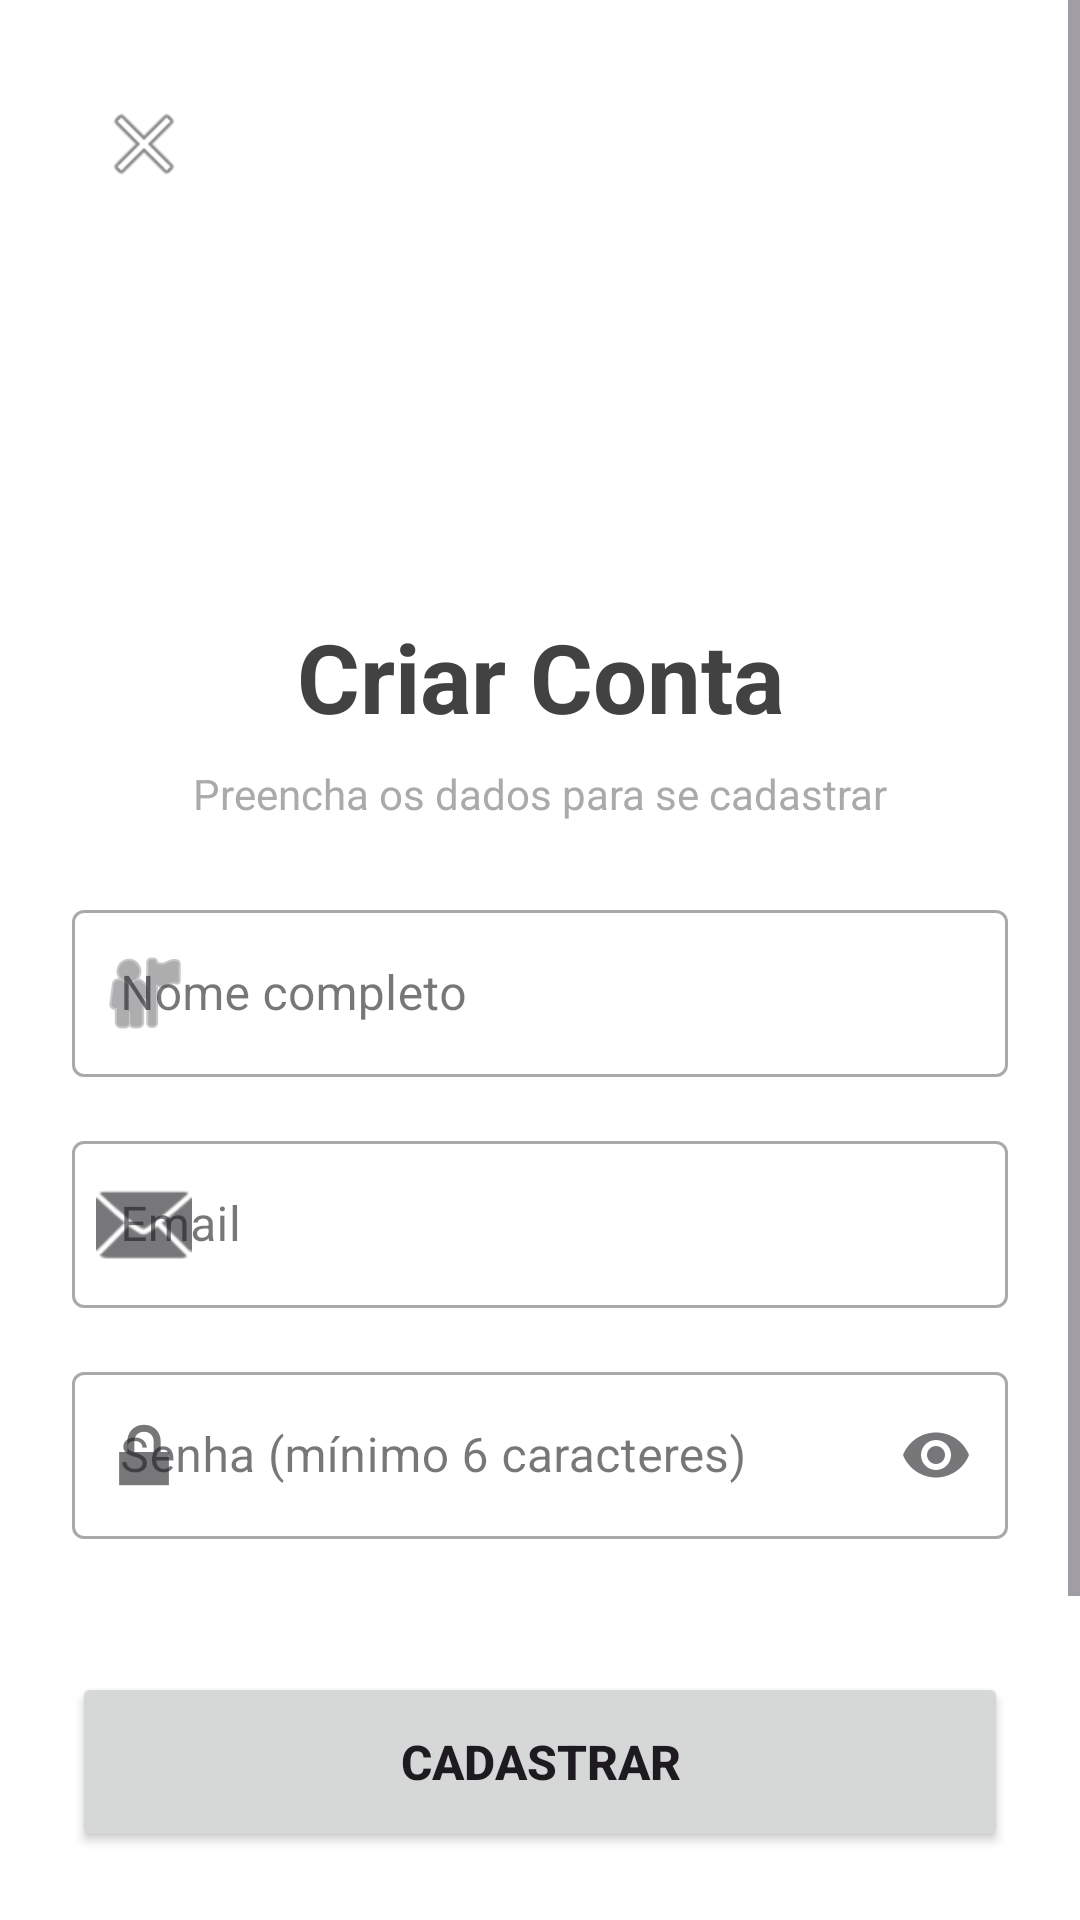

Android layout source for this screen:
<!-- AndroidManifest.xml: application theme Theme.TasksAPP -->
<!-- res/layout/activity_register.xml -->
<?xml version="1.0" encoding="utf-8"?>
<ScrollView
    xmlns:android="http://schemas.android.com/apk/res/android"
    xmlns:app="http://schemas.android.com/apk/res-auto"
    xmlns:tools="http://schemas.android.com/tools"
    android:layout_width="match_parent"
    android:layout_height="match_parent"
    android:fillViewport="true"
    android:background="@android:color/white">

    <androidx.constraintlayout.widget.ConstraintLayout
        android:layout_width="match_parent"
        android:layout_height="wrap_content"
        android:padding="24dp"
        tools:context=".RegisterActivity">

        
        <ImageButton
            android:id="@+id/button_back"
            android:layout_width="48dp"
            android:layout_height="48dp"
            android:src="@android:drawable/ic_menu_close_clear_cancel"
            android:background="?attr/selectableItemBackgroundBorderless"
            android:contentDescription="Voltar"
            app:layout_constraintTop_toTopOf="parent"
            app:layout_constraintStart_toStartOf="parent"/>

        
        <ImageView
            android:id="@+id/imageview_logo"
            android:layout_width="100dp"
            android:layout_height="100dp"
            android:src="@mipmap/ic_launcher"
            android:contentDescription="Logo do App"
            app:layout_constraintTop_toBottomOf="@id/button_back"
            app:layout_constraintStart_toStartOf="parent"
            app:layout_constraintEnd_toEndOf="parent"
            android:layout_marginTop="16dp"/>

        
        <TextView
            android:id="@+id/text_view_title"
            android:layout_width="wrap_content"
            android:layout_height="wrap_content"
            android:text="Criar Conta"
            android:textSize="32sp"
            android:textStyle="bold"
            android:textColor="@color/cardview_dark_background"
            app:layout_constraintTop_toBottomOf="@id/imageview_logo"
            app:layout_constraintStart_toStartOf="parent"
            app:layout_constraintEnd_toEndOf="parent"
            android:layout_marginTop="16dp"/>

        
        <TextView
            android:id="@+id/text_view_subtitle"
            android:layout_width="wrap_content"
            android:layout_height="wrap_content"
            android:text="Preencha os dados para se cadastrar"
            android:textSize="14sp"
            android:textColor="@android:color/darker_gray"
            app:layout_constraintTop_toBottomOf="@id/text_view_title"
            app:layout_constraintStart_toStartOf="parent"
            app:layout_constraintEnd_toEndOf="parent"
            android:layout_marginTop="8dp"/>

        
        <com.google.android.material.textfield.TextInputLayout
            android:id="@+id/text_input_layout_name"
            style="@style/Widget.MaterialComponents.TextInputLayout.OutlinedBox"
            android:layout_width="match_parent"
            android:layout_height="wrap_content"
            android:hint="Nome completo"
            app:startIconDrawable="@android:drawable/ic_menu_myplaces"
            app:layout_constraintTop_toBottomOf="@id/text_view_subtitle"
            android:layout_marginTop="24dp">

            <com.google.android.material.textfield.TextInputEditText
                android:id="@+id/edit_text_name"
                android:layout_width="match_parent"
                android:layout_height="wrap_content"
                android:inputType="textPersonName|textCapWords"
                android:maxLines="1"/>

        </com.google.android.material.textfield.TextInputLayout>

        
        <com.google.android.material.textfield.TextInputLayout
            android:id="@+id/text_input_layout_email"
            style="@style/Widget.MaterialComponents.TextInputLayout.OutlinedBox"
            android:layout_width="match_parent"
            android:layout_height="wrap_content"
            android:hint="Email"
            app:startIconDrawable="@android:drawable/ic_dialog_email"
            app:layout_constraintTop_toBottomOf="@id/text_input_layout_name"
            android:layout_marginTop="16dp">

            <com.google.android.material.textfield.TextInputEditText
                android:id="@+id/edit_text_email"
                android:layout_width="match_parent"
                android:layout_height="wrap_content"
                android:inputType="textEmailAddress"
                android:maxLines="1"/>

        </com.google.android.material.textfield.TextInputLayout>

        
        <com.google.android.material.textfield.TextInputLayout
            android:id="@+id/text_input_layout_password"
            style="@style/Widget.MaterialComponents.TextInputLayout.OutlinedBox"
            android:layout_width="match_parent"
            android:layout_height="wrap_content"
            android:hint="Senha (mínimo 6 caracteres)"
            app:startIconDrawable="@android:drawable/ic_lock_lock"
            app:endIconMode="password_toggle"
            app:layout_constraintTop_toBottomOf="@id/text_input_layout_email"
            android:layout_marginTop="16dp">

            <com.google.android.material.textfield.TextInputEditText
                android:id="@+id/edit_text_password"
                android:layout_width="match_parent"
                android:layout_height="wrap_content"
                android:inputType="textPassword"
                android:maxLines="1"/>

        </com.google.android.material.textfield.TextInputLayout>

        
        <TextView
            android:id="@+id/tv_password_strength"
            android:layout_width="wrap_content"
            android:layout_height="wrap_content"
            android:text=""
            android:textSize="12sp"
            app:layout_constraintTop_toBottomOf="@id/text_input_layout_password"
            app:layout_constraintStart_toStartOf="parent"
            android:layout_marginTop="4dp"/>

        
        <Button
            android:id="@+id/button_register"
            android:layout_width="match_parent"
            android:layout_height="60dp"
            android:text="Cadastrar"
            android:textSize="16sp"
            android:textStyle="bold"
            app:layout_constraintTop_toBottomOf="@id/tv_password_strength"
            android:layout_marginTop="24dp"/>

        
        <View
            android:id="@+id/divider_left"
            android:layout_width="0dp"
            android:layout_height="1dp"
            android:background="@android:color/darker_gray"
            app:layout_constraintTop_toBottomOf="@id/button_register"
            app:layout_constraintBottom_toBottomOf="@id/text_view_or"
            app:layout_constraintStart_toStartOf="parent"
            app:layout_constraintEnd_toStartOf="@id/text_view_or"
            android:layout_marginTop="24dp"
            android:layout_marginEnd="16dp"/>

        <TextView
            android:id="@+id/text_view_or"
            android:layout_width="wrap_content"
            android:layout_height="wrap_content"
            android:text="ou"
            android:textSize="14sp"
            android:textColor="@android:color/darker_gray"
            app:layout_constraintTop_toBottomOf="@id/button_register"
            app:layout_constraintStart_toStartOf="parent"
            app:layout_constraintEnd_toEndOf="parent"
            android:layout_marginTop="24dp"/>

        <View
            android:id="@+id/divider_right"
            android:layout_width="0dp"
            android:layout_height="1dp"
            android:background="@android:color/darker_gray"
            app:layout_constraintTop_toBottomOf="@id/button_register"
            app:layout_constraintBottom_toBottomOf="@id/text_view_or"
            app:layout_constraintStart_toEndOf="@id/text_view_or"
            app:layout_constraintEnd_toEndOf="parent"
            android:layout_marginTop="24dp"
            android:layout_marginStart="16dp"/>

        
        <TextView
            android:id="@+id/tv_login"
            android:layout_width="wrap_content"
            android:layout_height="wrap_content"
            android:text="Já tem conta? Faça login"
            android:textSize="16sp"
            android:textColor="@color/cardview_dark_background"
            android:textStyle="bold"
            app:layout_constraintTop_toBottomOf="@id/text_view_or"
            app:layout_constraintStart_toStartOf="parent"
            app:layout_constraintEnd_toEndOf="parent"
            app:layout_constraintBottom_toBottomOf="parent"
            android:layout_marginTop="24dp"
            android:layout_marginBottom="24dp"
            android:clickable="true"
            android:focusable="true"
            android:padding="8dp"/>

    </androidx.constraintlayout.widget.ConstraintLayout>

</ScrollView>
<!-- resources referenced by this layout -->
<resources>
  <style name="Theme.TasksAPP" parent="Base.Theme.TasksAPP" />
  <style name="Base.Theme.TasksAPP" parent="Theme.Material3.DayNight.NoActionBar">
          
          
      </style>
</resources>
